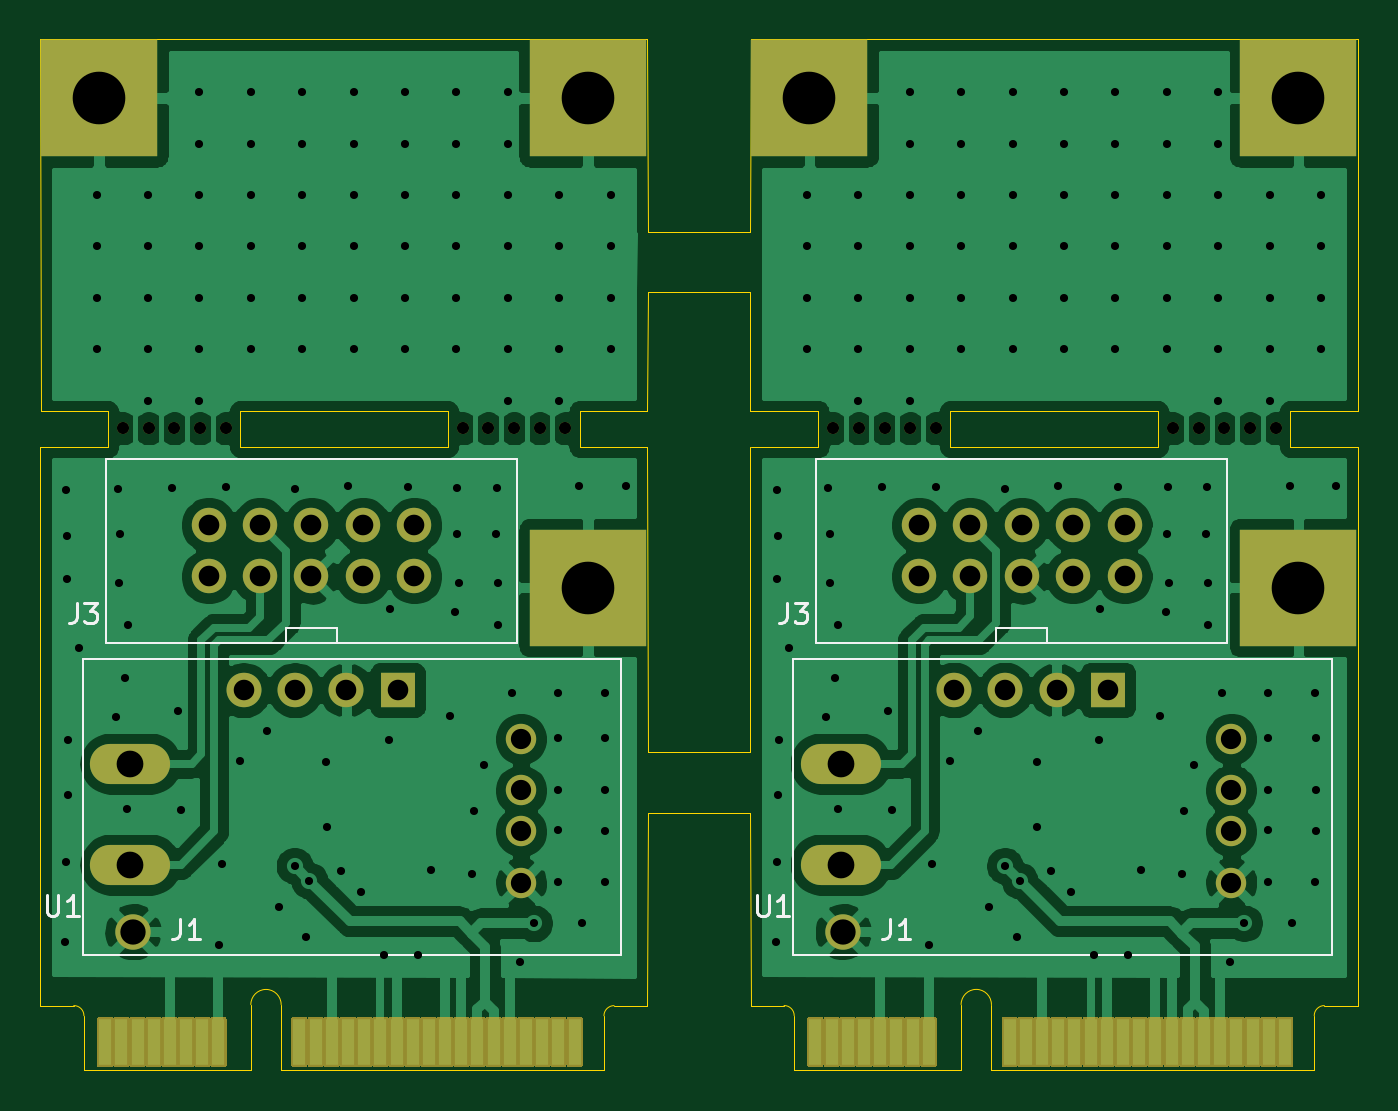
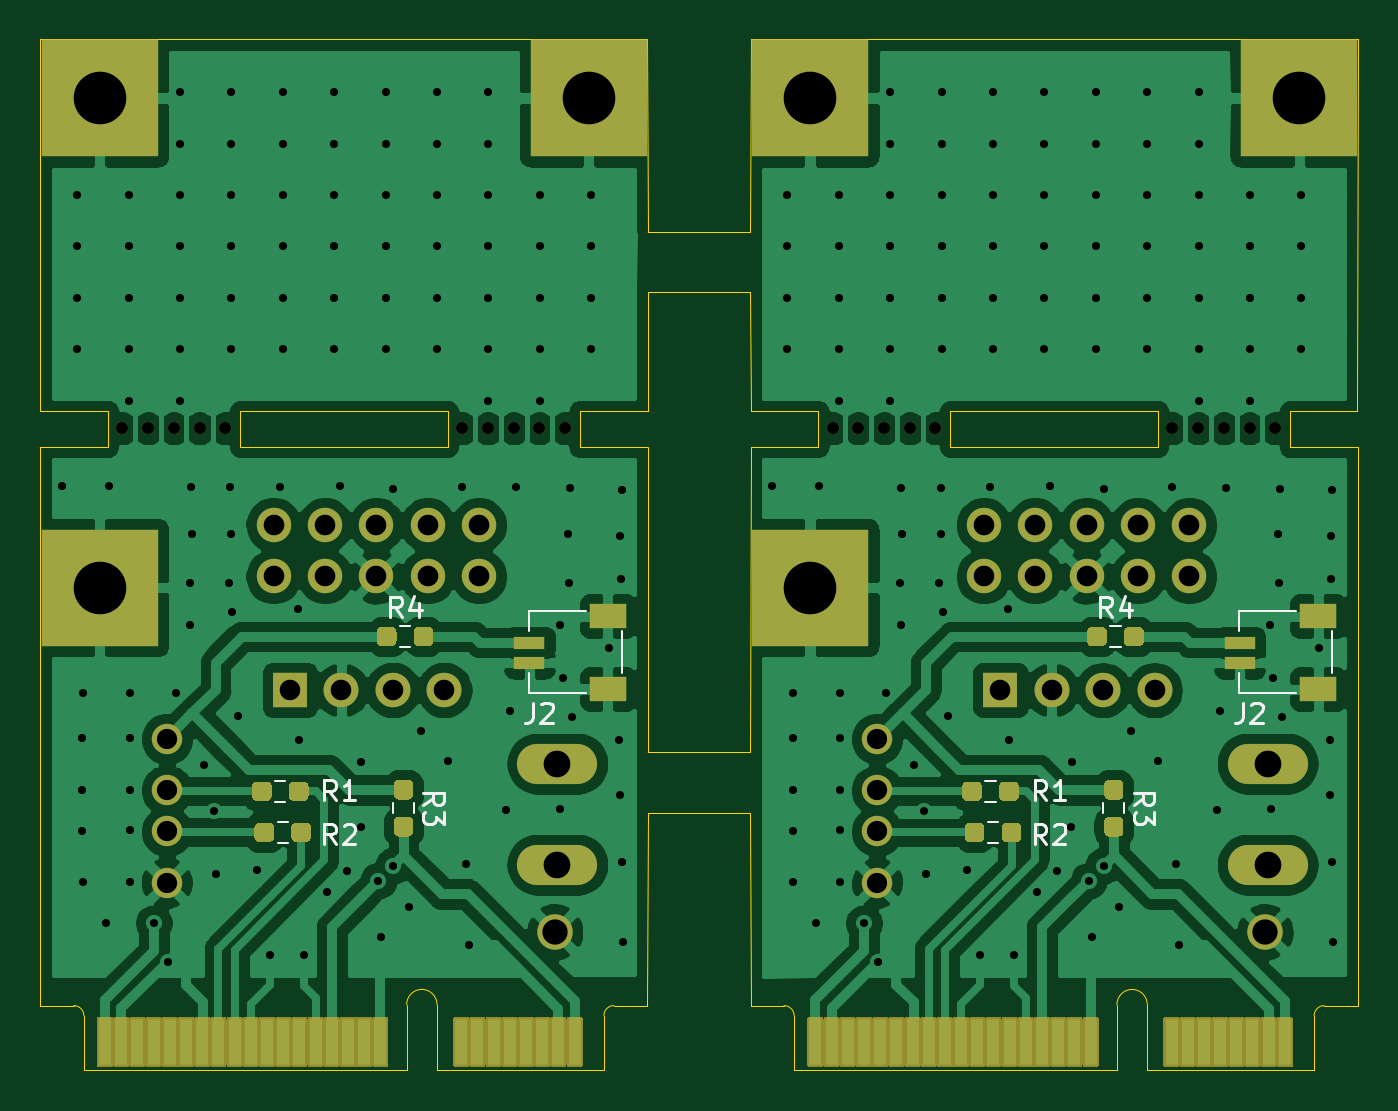
Circuit board: 11 layer files. Board 65.1 x 51.0 mm.
- bottom_copper: mPCIE_to_CAN-B_Cu.gbr (171367 bytes)
- bottom_mask: mPCIE_to_CAN-B_Mask.gbr (28027 bytes)
- paste: mPCIE_to_CAN-B_Paste.gbr (8181 bytes)
- bottom_silk: mPCIE_to_CAN-B_SilkS.gbr (7642 bytes)
- outline: mPCIE_to_CAN-Edge_Cuts.gbr (3795 bytes)
- top_copper: mPCIE_to_CAN-F_Cu.gbr (127596 bytes)
- top_mask: mPCIE_to_CAN-F_Mask.gbr (21755 bytes)
- paste: mPCIE_to_CAN-F_Paste.gbr (1903 bytes)
- top_silk: mPCIE_to_CAN-F_SilkS.gbr (4402 bytes)
- drill: mPCIE_to_CAN-NPTH.drl (660 bytes)
- drill: mPCIE_to_CAN-PTH.drl (5719 bytes)

=== bottom_copper: mPCIE_to_CAN-B_Cu.gbr (171367 bytes, source omitted) ===
=== bottom_mask: mPCIE_to_CAN-B_Mask.gbr (28027 bytes, source omitted) ===
=== paste: mPCIE_to_CAN-B_Paste.gbr (8181 bytes, source omitted) ===
=== bottom_silk: mPCIE_to_CAN-B_SilkS.gbr (7642 bytes, source omitted) ===
=== outline: mPCIE_to_CAN-Edge_Cuts.gbr ===
%TF.GenerationSoftware,KiCad,Pcbnew,(5.1.9)-1*%
%TF.CreationDate,2021-06-29T00:03:32+02:00*%
%TF.ProjectId,mPCIE_to_CAN,6d504349-455f-4746-9f5f-43414e2e6b69,rev?*%
%TF.SameCoordinates,Original*%
%TF.FileFunction,Profile,NP*%
%FSLAX46Y46*%
G04 Gerber Fmt 4.6, Leading zero omitted, Abs format (unit mm)*
G04 Created by KiCad (PCBNEW (5.1.9)-1) date 2021-06-29 00:03:32*
%MOMM*%
%LPD*%
G01*
G04 APERTURE LIST*
%TA.AperFunction,Profile*%
%ADD10C,0.050000*%
%TD*%
G04 APERTURE END LIST*
D10*
X201211180Y-53086000D02*
X201218800Y-68170800D01*
X201218800Y-71170800D02*
X201211180Y-80695800D01*
X206298800Y-71170800D02*
X206310240Y-80693400D01*
X206284840Y-53091460D02*
X206298800Y-68170800D01*
X201218800Y-45443400D02*
X201211180Y-51316000D01*
X201218800Y-42443400D02*
X201211180Y-32946000D01*
X206298800Y-45443400D02*
X206298800Y-51313600D01*
X206298800Y-42443400D02*
X206310240Y-32943600D01*
X206298800Y-71170800D02*
X201218800Y-71170800D01*
X206298800Y-68170800D02*
X201218800Y-68170800D01*
X206298800Y-45443400D02*
X201218800Y-45443400D01*
X206298800Y-42443400D02*
X201218800Y-42443400D01*
X236310180Y-32943600D02*
X206310240Y-32943600D01*
X206298800Y-51313600D02*
X209647800Y-51313600D01*
X236310180Y-51313600D02*
X236310180Y-32943600D01*
X236310180Y-53083600D02*
X232965000Y-53083600D01*
X232965000Y-51313600D02*
X232965000Y-53083600D01*
X236310180Y-51313600D02*
X232965000Y-51313600D01*
X226437200Y-53083600D02*
X216175600Y-53083600D01*
X226437200Y-51313600D02*
X226437200Y-53083600D01*
X226437200Y-51313600D02*
X216175600Y-51313600D01*
X216175600Y-51313600D02*
X216175600Y-53083600D01*
X209647800Y-51313600D02*
X209647800Y-53094260D01*
X209647800Y-53094260D02*
X206310240Y-53094260D01*
X206310240Y-80693400D02*
X207961240Y-80691240D01*
X216709000Y-83893800D02*
X216709000Y-80642600D01*
X218207600Y-83893800D02*
X218207600Y-80642600D01*
X216709000Y-83893800D02*
X208459080Y-83893800D01*
X234658800Y-80693780D02*
X236310180Y-80693400D01*
X234158800Y-81193780D02*
G75*
G02*
X234658800Y-80693780I500000J0D01*
G01*
X236310180Y-80693400D02*
X236310180Y-53083600D01*
X207961240Y-80691240D02*
G75*
G02*
X208461240Y-81191240I0J-500000D01*
G01*
X216709000Y-80642600D02*
G75*
G02*
X218207600Y-80642600I749300J0D01*
G01*
X234158800Y-81193780D02*
X234158800Y-83893800D01*
X234158800Y-83893800D02*
X218207600Y-83893800D01*
X208459080Y-83893800D02*
X208461240Y-81191240D01*
X201211180Y-51316000D02*
X197866000Y-51316000D01*
X201211180Y-53086000D02*
X197866000Y-53086000D01*
X191338200Y-53086000D02*
X181076600Y-53086000D01*
X191338200Y-51316000D02*
X181076600Y-51316000D01*
X171211240Y-32946000D02*
X171221400Y-51316000D01*
X171221400Y-51316000D02*
X174548800Y-51316000D01*
X197866000Y-51316000D02*
X197866000Y-53086000D01*
X191338200Y-51316000D02*
X191338200Y-53086000D01*
X181076600Y-51316000D02*
X181076600Y-53086000D01*
X174548800Y-51316000D02*
X174548800Y-53096660D01*
X201211180Y-32946000D02*
X171211240Y-32946000D01*
X172862240Y-80693640D02*
G75*
G02*
X173362240Y-81193640I0J-500000D01*
G01*
X199059800Y-81196180D02*
G75*
G02*
X199559800Y-80696180I500000J0D01*
G01*
X181610000Y-80645000D02*
G75*
G02*
X183108600Y-80645000I749300J0D01*
G01*
X199059800Y-81196180D02*
X199059800Y-83896200D01*
X199059800Y-83896200D02*
X183108600Y-83896200D01*
X199559800Y-80696180D02*
X201211180Y-80695800D01*
X174548800Y-53096660D02*
X171211240Y-53096660D01*
X171211240Y-80695800D02*
X171211240Y-53096660D01*
X171211240Y-80695800D02*
X172862240Y-80693640D01*
X173360080Y-83896200D02*
X173362240Y-81193640D01*
X181610000Y-83896200D02*
X181610000Y-80645000D01*
X181610000Y-83896200D02*
X173360080Y-83896200D01*
X183108600Y-83896200D02*
X183108600Y-80645000D01*
M02*

=== top_copper: mPCIE_to_CAN-F_Cu.gbr (127596 bytes, source omitted) ===
=== top_mask: mPCIE_to_CAN-F_Mask.gbr (21755 bytes, source omitted) ===
=== paste: mPCIE_to_CAN-F_Paste.gbr ===
%TF.GenerationSoftware,KiCad,Pcbnew,(5.1.9)-1*%
%TF.CreationDate,2021-06-29T00:03:32+02:00*%
%TF.ProjectId,mPCIE_to_CAN,6d504349-455f-4746-9f5f-43414e2e6b69,rev?*%
%TF.SameCoordinates,Original*%
%TF.FileFunction,Paste,Top*%
%TF.FilePolarity,Positive*%
%FSLAX46Y46*%
G04 Gerber Fmt 4.6, Leading zero omitted, Abs format (unit mm)*
G04 Created by KiCad (PCBNEW (5.1.9)-1) date 2021-06-29 00:03:32*
%MOMM*%
%LPD*%
G01*
G04 APERTURE LIST*
%ADD10R,0.600000X2.300000*%
G04 APERTURE END LIST*
D10*
%TO.C,J1*%
X214309000Y-82493800D03*
X215109000Y-82493800D03*
X213509000Y-82493800D03*
X212709000Y-82493800D03*
X211909000Y-82496800D03*
X211109000Y-82493800D03*
X210309000Y-82493800D03*
X209509000Y-82493800D03*
X219109000Y-82493800D03*
X219909000Y-82493800D03*
X220709000Y-82493800D03*
X221509000Y-82493800D03*
X222309000Y-82493800D03*
X223109000Y-82493800D03*
X223909000Y-82493800D03*
X224709000Y-82493800D03*
X225509000Y-82493800D03*
X226309000Y-82493800D03*
X227109000Y-82493800D03*
X227909000Y-82493800D03*
X228709000Y-82493800D03*
X229509000Y-82493800D03*
X230309000Y-82493800D03*
X231109000Y-82493800D03*
X231909000Y-82493800D03*
X232711000Y-82493800D03*
%TD*%
%TO.C,J1*%
X197612000Y-82496200D03*
X196810000Y-82496200D03*
X196010000Y-82496200D03*
X195210000Y-82496200D03*
X194410000Y-82496200D03*
X193610000Y-82496200D03*
X192810000Y-82496200D03*
X192010000Y-82496200D03*
X191210000Y-82496200D03*
X190410000Y-82496200D03*
X189610000Y-82496200D03*
X188810000Y-82496200D03*
X188010000Y-82496200D03*
X187210000Y-82496200D03*
X186410000Y-82496200D03*
X185610000Y-82496200D03*
X184810000Y-82496200D03*
X184010000Y-82496200D03*
X174410000Y-82496200D03*
X175210000Y-82496200D03*
X176010000Y-82496200D03*
X176810000Y-82499200D03*
X177610000Y-82496200D03*
X178410000Y-82496200D03*
X180010000Y-82496200D03*
X179210000Y-82496200D03*
%TD*%
M02*

=== top_silk: mPCIE_to_CAN-F_SilkS.gbr ===
%TF.GenerationSoftware,KiCad,Pcbnew,(5.1.9)-1*%
%TF.CreationDate,2021-06-29T00:03:32+02:00*%
%TF.ProjectId,mPCIE_to_CAN,6d504349-455f-4746-9f5f-43414e2e6b69,rev?*%
%TF.SameCoordinates,Original*%
%TF.FileFunction,Legend,Top*%
%TF.FilePolarity,Positive*%
%FSLAX46Y46*%
G04 Gerber Fmt 4.6, Leading zero omitted, Abs format (unit mm)*
G04 Created by KiCad (PCBNEW (5.1.9)-1) date 2021-06-29 00:03:32*
%MOMM*%
%LPD*%
G01*
G04 APERTURE LIST*
%ADD10C,0.120000*%
%ADD11C,0.150000*%
G04 APERTURE END LIST*
D10*
%TO.C,J3*%
X209556200Y-62764400D02*
X209556200Y-53664400D01*
X209556200Y-62764400D02*
X229856200Y-62764400D01*
X209556200Y-53664400D02*
X229856200Y-53664400D01*
X229856200Y-62764400D02*
X229856200Y-53664400D01*
X218436200Y-62024400D02*
X220976200Y-62024400D01*
X220976200Y-62024400D02*
X220976200Y-62764400D01*
X218436200Y-62024400D02*
X218436200Y-62764400D01*
%TO.C,U1*%
X208413360Y-78183880D02*
X208413360Y-63583880D01*
X208413360Y-78183880D02*
X235013360Y-78183880D01*
X235013360Y-78183880D02*
X235013360Y-63583880D01*
X208413360Y-63583880D02*
X235013360Y-63583880D01*
%TO.C,J3*%
X183337200Y-62026800D02*
X183337200Y-62766800D01*
X185877200Y-62026800D02*
X185877200Y-62766800D01*
X183337200Y-62026800D02*
X185877200Y-62026800D01*
X194757200Y-62766800D02*
X194757200Y-53666800D01*
X174457200Y-53666800D02*
X194757200Y-53666800D01*
X174457200Y-62766800D02*
X194757200Y-62766800D01*
X174457200Y-62766800D02*
X174457200Y-53666800D01*
%TO.C,U1*%
X173314360Y-63586280D02*
X199914360Y-63586280D01*
X199914360Y-78186280D02*
X199914360Y-63586280D01*
X173314360Y-78186280D02*
X199914360Y-78186280D01*
X173314360Y-78186280D02*
X173314360Y-63586280D01*
%TO.C,J3*%
D11*
X208095266Y-60790980D02*
X208095266Y-61505266D01*
X208047647Y-61648123D01*
X207952409Y-61743361D01*
X207809552Y-61790980D01*
X207714314Y-61790980D01*
X208476219Y-60790980D02*
X209095266Y-60790980D01*
X208761933Y-61171933D01*
X208904790Y-61171933D01*
X209000028Y-61219552D01*
X209047647Y-61267171D01*
X209095266Y-61362409D01*
X209095266Y-61600504D01*
X209047647Y-61695742D01*
X209000028Y-61743361D01*
X208904790Y-61790980D01*
X208619076Y-61790980D01*
X208523838Y-61743361D01*
X208476219Y-61695742D01*
%TO.C,U1*%
X206625295Y-75243580D02*
X206625295Y-76053104D01*
X206672914Y-76148342D01*
X206720533Y-76195961D01*
X206815771Y-76243580D01*
X207006247Y-76243580D01*
X207101485Y-76195961D01*
X207149104Y-76148342D01*
X207196723Y-76053104D01*
X207196723Y-75243580D01*
X208196723Y-76243580D02*
X207625295Y-76243580D01*
X207911009Y-76243580D02*
X207911009Y-75243580D01*
X207815771Y-75386438D01*
X207720533Y-75481676D01*
X207625295Y-75529295D01*
%TO.C,J1*%
X213200666Y-76411980D02*
X213200666Y-77126266D01*
X213153047Y-77269123D01*
X213057809Y-77364361D01*
X212914952Y-77411980D01*
X212819714Y-77411980D01*
X214200666Y-77411980D02*
X213629238Y-77411980D01*
X213914952Y-77411980D02*
X213914952Y-76411980D01*
X213819714Y-76554838D01*
X213724476Y-76650076D01*
X213629238Y-76697695D01*
%TO.C,J3*%
X172996266Y-60793380D02*
X172996266Y-61507666D01*
X172948647Y-61650523D01*
X172853409Y-61745761D01*
X172710552Y-61793380D01*
X172615314Y-61793380D01*
X173377219Y-60793380D02*
X173996266Y-60793380D01*
X173662933Y-61174333D01*
X173805790Y-61174333D01*
X173901028Y-61221952D01*
X173948647Y-61269571D01*
X173996266Y-61364809D01*
X173996266Y-61602904D01*
X173948647Y-61698142D01*
X173901028Y-61745761D01*
X173805790Y-61793380D01*
X173520076Y-61793380D01*
X173424838Y-61745761D01*
X173377219Y-61698142D01*
%TO.C,U1*%
X171526295Y-75245980D02*
X171526295Y-76055504D01*
X171573914Y-76150742D01*
X171621533Y-76198361D01*
X171716771Y-76245980D01*
X171907247Y-76245980D01*
X172002485Y-76198361D01*
X172050104Y-76150742D01*
X172097723Y-76055504D01*
X172097723Y-75245980D01*
X173097723Y-76245980D02*
X172526295Y-76245980D01*
X172812009Y-76245980D02*
X172812009Y-75245980D01*
X172716771Y-75388838D01*
X172621533Y-75484076D01*
X172526295Y-75531695D01*
%TO.C,J1*%
X178101666Y-76414380D02*
X178101666Y-77128666D01*
X178054047Y-77271523D01*
X177958809Y-77366761D01*
X177815952Y-77414380D01*
X177720714Y-77414380D01*
X179101666Y-77414380D02*
X178530238Y-77414380D01*
X178815952Y-77414380D02*
X178815952Y-76414380D01*
X178720714Y-76557238D01*
X178625476Y-76652476D01*
X178530238Y-76700095D01*
%TD*%
M02*

=== drill: mPCIE_to_CAN-NPTH.drl ===
M48
; DRILL file {KiCad (5.1.9)-1} date 06/29/21 00:03:35
; FORMAT={-:-/ absolute / metric / decimal}
; #@! TF.CreationDate,2021-06-29T00:03:35+02:00
; #@! TF.GenerationSoftware,Kicad,Pcbnew,(5.1.9)-1
; #@! TF.FileFunction,NonPlated,1,2,NPTH
FMAT,2
METRIC
T1C0.600
%
G90
G05
T1
X175.285Y-52.172
X176.555Y-52.172
X177.825Y-52.172
X179.095Y-52.172
X180.365Y-52.172
X192.075Y-52.172
X193.345Y-52.172
X194.615Y-52.172
X195.885Y-52.172
X197.155Y-52.172
X210.384Y-52.169
X211.654Y-52.169
X212.924Y-52.169
X214.194Y-52.169
X215.464Y-52.169
X227.174Y-52.169
X228.444Y-52.169
X229.714Y-52.169
X230.984Y-52.169
X232.254Y-52.169
T0
M30

=== drill: mPCIE_to_CAN-PTH.drl ===
M48
; DRILL file {KiCad (5.1.9)-1} date 06/29/21 00:03:35
; FORMAT={-:-/ absolute / metric / decimal}
; #@! TF.CreationDate,2021-06-29T00:03:35+02:00
; #@! TF.GenerationSoftware,Kicad,Pcbnew,(5.1.9)-1
; #@! TF.FileFunction,Plated,1,2,PTH
FMAT,2
METRIC
T1C0.400
T2C1.001
T3C1.016
T4C1.020
T5C1.250
T6C1.321
T7C2.600
%
G90
G05
T1
X172.441Y-77.572
X172.491Y-55.194
X172.491Y-73.609
X172.517Y-59.614
X172.542Y-57.506
X172.568Y-70.282
X172.593Y-67.564
X173.101Y-63.017
X173.99Y-40.64
X173.99Y-43.18
X173.99Y-45.72
X173.99Y-48.26
X174.93Y-66.421
X175.031Y-55.143
X175.108Y-59.792
X175.133Y-57.404
X175.387Y-64.516
X175.514Y-70.968
X175.539Y-61.874
X176.53Y-40.64
X176.53Y-43.18
X176.53Y-45.72
X176.53Y-48.26
X176.53Y-50.8
X177.724Y-55.093
X178.003Y-66.142
X178.181Y-71.018
X179.07Y-35.56
X179.07Y-38.1
X179.07Y-40.64
X179.07Y-43.18
X179.07Y-45.72
X179.07Y-48.26
X179.07Y-50.8
X180.048Y-77.712
X180.188Y-73.685
X180.391Y-55.067
X181.077Y-68.605
X181.61Y-35.56
X181.61Y-38.1
X181.61Y-40.64
X181.61Y-43.18
X181.61Y-45.72
X181.61Y-48.26
X182.423Y-67.132
X183.007Y-75.844
X183.769Y-55.169
X183.769Y-73.787
X184.15Y-35.56
X184.15Y-38.1
X184.15Y-40.64
X184.15Y-43.18
X184.15Y-45.72
X184.15Y-48.26
X184.353Y-77.318
X184.506Y-74.524
X185.344Y-68.656
X185.369Y-71.857
X186.055Y-74.041
X186.411Y-55.016
X186.69Y-35.56
X186.69Y-38.1
X186.69Y-40.64
X186.69Y-43.18
X186.69Y-45.72
X186.69Y-48.26
X187.046Y-75.082
X188.189Y-78.181
X188.443Y-67.564
X188.468Y-61.087
X189.23Y-35.56
X189.23Y-38.1
X189.23Y-40.64
X189.23Y-43.18
X189.23Y-45.72
X189.23Y-48.26
X189.382Y-55.067
X189.865Y-78.181
X190.5Y-73.99
X191.44Y-66.396
X191.719Y-61.239
X191.77Y-35.56
X191.77Y-38.1
X191.77Y-40.64
X191.77Y-43.18
X191.77Y-45.72
X191.77Y-48.26
X191.795Y-57.404
X191.821Y-55.093
X191.897Y-59.792
X192.532Y-74.193
X192.634Y-71.069
X193.116Y-68.783
X193.726Y-57.404
X193.777Y-55.093
X193.802Y-61.9
X193.827Y-59.817
X194.31Y-35.56
X194.31Y-38.1
X194.31Y-40.64
X194.31Y-43.18
X194.31Y-45.72
X194.31Y-48.26
X194.31Y-50.8
X194.513Y-65.253
X194.912Y-78.519
X195.605Y-76.632
X196.774Y-67.488
X196.774Y-70.053
X196.774Y-72.034
X196.799Y-65.253
X196.799Y-74.574
X196.85Y-40.64
X196.85Y-43.18
X196.85Y-45.72
X196.85Y-48.26
X196.85Y-50.8
X197.841Y-55.016
X197.968Y-76.606
X199.111Y-65.253
X199.111Y-74.574
X199.136Y-67.462
X199.136Y-70.053
X199.136Y-72.06
X199.39Y-40.64
X199.39Y-43.18
X199.39Y-45.72
X199.39Y-48.26
X200.152Y-55.042
X207.54Y-77.569
X207.59Y-55.192
X207.59Y-73.607
X207.616Y-59.611
X207.641Y-57.503
X207.667Y-70.279
X207.692Y-67.562
X208.2Y-63.015
X209.089Y-40.638
X209.089Y-43.178
X209.089Y-45.718
X209.089Y-48.258
X210.029Y-66.419
X210.13Y-55.141
X210.207Y-59.789
X210.232Y-57.402
X210.486Y-64.514
X210.613Y-70.965
X210.638Y-61.872
X211.629Y-40.638
X211.629Y-43.178
X211.629Y-45.718
X211.629Y-48.258
X211.629Y-50.798
X212.823Y-55.09
X213.102Y-66.139
X213.28Y-71.016
X214.169Y-35.558
X214.169Y-38.098
X214.169Y-40.638
X214.169Y-43.178
X214.169Y-45.718
X214.169Y-48.258
X214.169Y-50.798
X215.147Y-77.709
X215.287Y-73.683
X215.49Y-55.065
X216.176Y-68.603
X216.709Y-35.558
X216.709Y-38.098
X216.709Y-40.638
X216.709Y-43.178
X216.709Y-45.718
X216.709Y-48.258
X217.522Y-67.13
X218.106Y-75.842
X218.868Y-55.166
X218.868Y-73.785
X219.249Y-35.558
X219.249Y-38.098
X219.249Y-40.638
X219.249Y-43.178
X219.249Y-45.718
X219.249Y-48.258
X219.452Y-77.316
X219.605Y-74.521
X220.443Y-68.654
X220.468Y-71.854
X221.154Y-74.039
X221.51Y-55.014
X221.789Y-35.558
X221.789Y-38.098
X221.789Y-40.638
X221.789Y-43.178
X221.789Y-45.718
X221.789Y-48.258
X222.145Y-75.08
X223.288Y-78.178
X223.542Y-67.562
X223.567Y-61.085
X224.329Y-35.558
X224.329Y-38.098
X224.329Y-40.638
X224.329Y-43.178
X224.329Y-45.718
X224.329Y-48.258
X224.481Y-55.065
X224.964Y-78.178
X225.599Y-73.988
X226.539Y-66.393
X226.818Y-61.237
X226.869Y-35.558
X226.869Y-38.098
X226.869Y-40.638
X226.869Y-43.178
X226.869Y-45.718
X226.869Y-48.258
X226.894Y-57.402
X226.92Y-55.09
X226.996Y-59.789
X227.631Y-74.191
X227.733Y-71.067
X228.215Y-68.781
X228.825Y-57.402
X228.876Y-55.09
X228.901Y-61.897
X228.926Y-59.815
X229.409Y-35.558
X229.409Y-38.098
X229.409Y-40.638
X229.409Y-43.178
X229.409Y-45.718
X229.409Y-48.258
X229.409Y-50.798
X229.612Y-65.25
X230.011Y-78.517
X230.704Y-76.629
X231.873Y-67.485
X231.873Y-70.051
X231.873Y-72.032
X231.898Y-65.25
X231.898Y-74.572
X231.949Y-40.638
X231.949Y-43.178
X231.949Y-45.718
X231.949Y-48.258
X231.949Y-50.798
X232.94Y-55.014
X233.067Y-76.604
X234.21Y-65.25
X234.21Y-74.572
X234.235Y-67.46
X234.235Y-70.051
X234.235Y-72.057
X234.489Y-40.638
X234.489Y-43.178
X234.489Y-45.718
X234.489Y-48.258
X235.251Y-55.039
T2
X194.964Y-67.517
X194.964Y-70.057
X194.964Y-72.089
X194.964Y-74.629
X230.063Y-67.515
X230.063Y-70.055
X230.063Y-72.087
X230.063Y-74.627
T3
X181.25Y-65.105
X183.79Y-65.105
X186.33Y-65.105
X188.87Y-65.105
X216.349Y-65.103
X218.889Y-65.103
X221.429Y-65.103
X223.969Y-65.103
T4
X179.527Y-56.947
X179.527Y-59.487
X182.067Y-56.947
X182.067Y-59.487
X184.607Y-56.947
X184.607Y-59.487
X187.147Y-56.947
X187.147Y-59.487
X189.687Y-56.947
X189.687Y-59.487
X214.626Y-56.944
X214.626Y-59.484
X217.166Y-56.944
X217.166Y-59.484
X219.706Y-56.944
X219.706Y-59.484
X222.246Y-56.944
X222.246Y-59.484
X224.786Y-56.944
X224.786Y-59.484
T5
X175.789Y-77.043
X210.888Y-77.041
T6
X175.662Y-68.741
X175.662Y-73.741
X210.761Y-68.739
X210.761Y-73.739
T7
X174.107Y-35.846
X198.272Y-35.846
X198.272Y-60.046
X209.206Y-35.844
X233.371Y-35.844
X233.371Y-60.043
T0
M30

